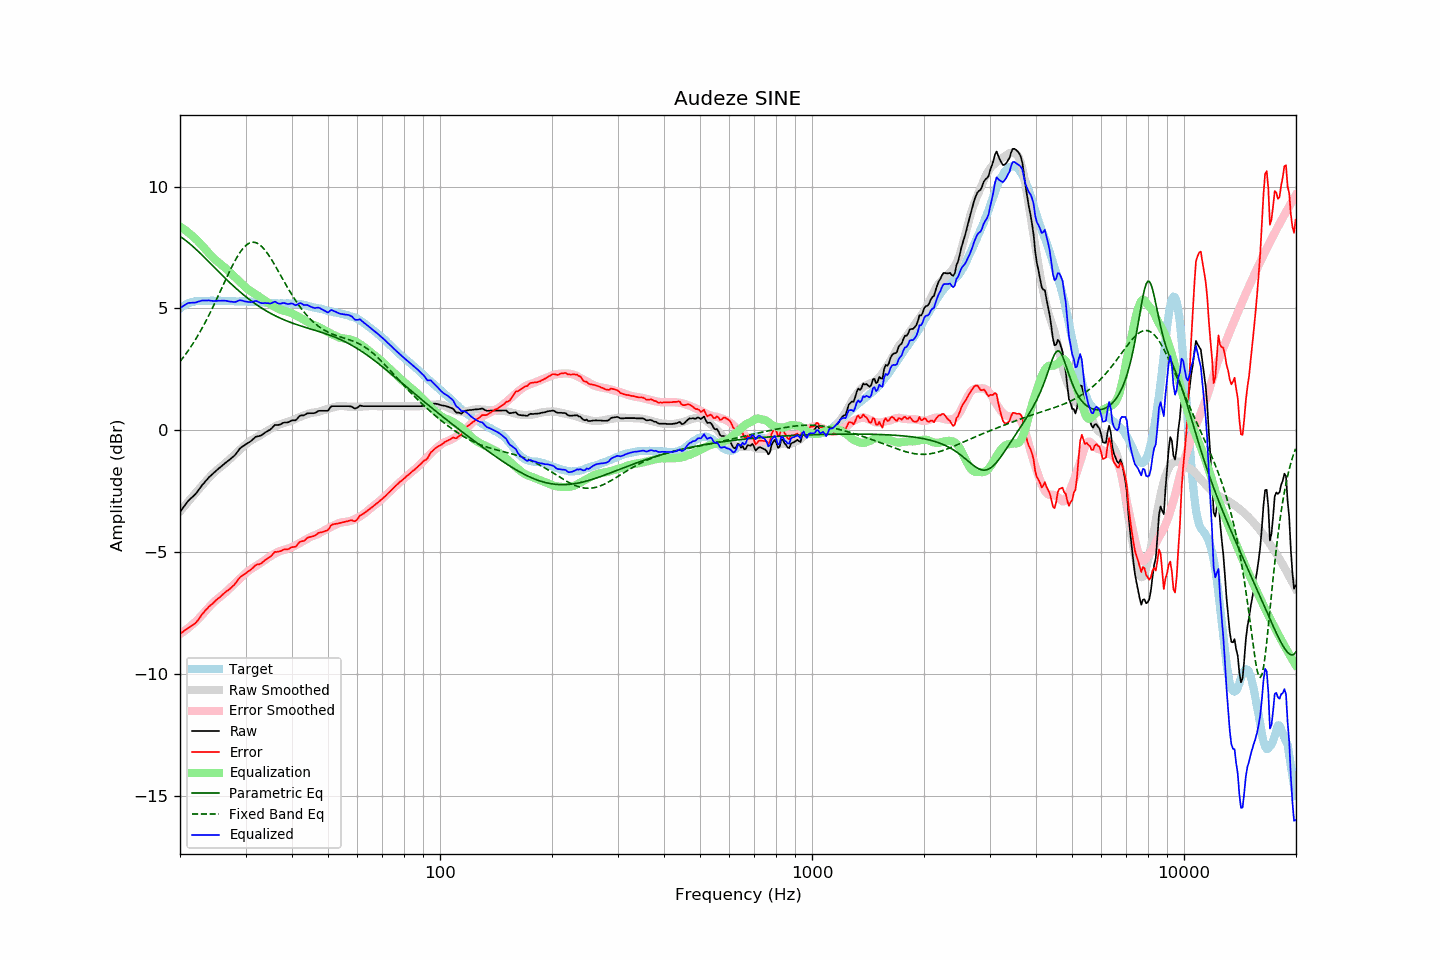

Values plotted in this chart, from the file beside it:
frequency, raw, error, smoothed, error_smoothed, equalization, parametric_eq, fixed_band_eq, equalized_raw, equalized_smoothed, target
20.00, -3.35, -8.35, -3.33, -8.36, 8.36, 7.95, 2.82, 5.01, 5.02, 4.99
20.20, -3.26, -8.31, -3.25, -8.32, 8.32, 7.91, 2.90, 5.05, 5.06, 5.04
20.40, -3.17, -8.26, -3.17, -8.27, 8.27, 7.86, 2.99, 5.10, 5.10, 5.09
20.61, -3.08, -8.21, -3.09, -8.22, 8.22, 7.81, 3.07, 5.14, 5.13, 5.12
20.81, -2.99, -8.16, -3.02, -8.17, 8.17, 7.76, 3.16, 5.18, 5.16, 5.17
21.02, -2.90, -8.11, -2.94, -8.12, 8.12, 7.71, 3.26, 5.22, 5.18, 5.21
21.23, -2.84, -8.07, -2.86, -8.07, 8.07, 7.66, 3.35, 5.23, 5.21, 5.23
21.44, -2.78, -8.03, -2.78, -8.01, 8.01, 7.60, 3.45, 5.23, 5.23, 5.25
21.66, -2.72, -7.99, -2.70, -7.96, 7.96, 7.54, 3.55, 5.23, 5.25, 5.27
21.87, -2.66, -7.94, -2.63, -7.90, 7.90, 7.48, 3.66, 5.24, 5.27, 5.28
22.09, -2.59, -7.89, -2.55, -7.84, 7.84, 7.42, 3.76, 5.24, 5.29, 5.30
22.31, -2.50, -7.81, -2.47, -7.77, 7.77, 7.36, 3.87, 5.27, 5.30, 5.31
22.54, -2.41, -7.72, -2.40, -7.70, 7.70, 7.30, 3.99, 5.29, 5.30, 5.31
22.76, -2.32, -7.63, -2.32, -7.63, 7.63, 7.23, 4.10, 5.31, 5.31, 5.31
22.99, -2.23, -7.53, -2.25, -7.56, 7.56, 7.17, 4.22, 5.32, 5.31, 5.30
23.22, -2.16, -7.46, -2.17, -7.48, 7.48, 7.10, 4.34, 5.32, 5.31, 5.30
23.45, -2.08, -7.38, -2.10, -7.41, 7.41, 7.04, 4.47, 5.33, 5.31, 5.29
23.69, -2.01, -7.32, -2.02, -7.33, 7.33, 6.97, 4.59, 5.32, 5.31, 5.30
23.92, -1.93, -7.23, -1.95, -7.26, 7.26, 6.91, 4.72, 5.33, 5.31, 5.30
24.16, -1.87, -7.18, -1.88, -7.19, 7.19, 6.84, 4.86, 5.32, 5.31, 5.31
24.40, -1.81, -7.13, -1.81, -7.12, 7.12, 6.77, 4.99, 5.31, 5.31, 5.32
24.65, -1.75, -7.06, -1.75, -7.06, 7.06, 6.71, 5.13, 5.30, 5.31, 5.31
24.89, -1.69, -7.00, -1.69, -7.00, 7.00, 6.64, 5.27, 5.31, 5.31, 5.31
25.14, -1.63, -6.94, -1.63, -6.94, 6.94, 6.57, 5.41, 5.31, 5.31, 5.31
25.39, -1.57, -6.89, -1.57, -6.89, 6.89, 6.51, 5.55, 5.32, 5.31, 5.32
25.65, -1.52, -6.84, -1.52, -6.83, 6.83, 6.44, 5.69, 5.31, 5.31, 5.32
25.91, -1.46, -6.77, -1.47, -6.78, 6.78, 6.37, 5.83, 5.32, 5.31, 5.31
26.16, -1.41, -6.71, -1.42, -6.73, 6.73, 6.31, 5.98, 5.32, 5.31, 5.30
26.43, -1.35, -6.66, -1.36, -6.67, 6.67, 6.24, 6.12, 5.32, 5.31, 5.30
26.69, -1.30, -6.60, -1.30, -6.61, 6.61, 6.18, 6.26, 5.31, 5.31, 5.30
26.96, -1.25, -6.56, -1.24, -6.55, 6.55, 6.12, 6.40, 5.29, 5.30, 5.31
27.23, -1.20, -6.51, -1.18, -6.48, 6.48, 6.06, 6.54, 5.28, 5.30, 5.31
27.50, -1.14, -6.45, -1.12, -6.42, 6.42, 5.99, 6.67, 5.28, 5.30, 5.31
27.77, -1.09, -6.39, -1.06, -6.36, 6.36, 5.93, 6.80, 5.26, 5.30, 5.30
28.05, -1.03, -6.33, -1.00, -6.29, 6.29, 5.87, 6.93, 5.26, 5.30, 5.29
28.33, -0.95, -6.23, -0.93, -6.23, 6.23, 5.81, 7.05, 5.28, 5.29, 5.28
28.62, -0.86, -6.14, -0.87, -6.17, 6.17, 5.75, 7.16, 5.30, 5.29, 5.28
28.90, -0.77, -6.06, -0.81, -6.10, 6.10, 5.70, 7.26, 5.33, 5.29, 5.29
29.19, -0.71, -5.99, -0.75, -6.04, 6.04, 5.64, 7.36, 5.33, 5.29, 5.28
29.48, -0.66, -5.96, -0.69, -5.97, 5.97, 5.58, 7.44, 5.31, 5.29, 5.30
29.78, -0.62, -5.91, -0.63, -5.91, 5.91, 5.53, 7.52, 5.29, 5.28, 5.28
30.08, -0.57, -5.86, -0.57, -5.85, 5.85, 5.48, 7.58, 5.28, 5.28, 5.29
30.38, -0.53, -5.81, -0.52, -5.80, 5.80, 5.42, 7.63, 5.27, 5.28, 5.28
30.68, -0.49, -5.77, -0.47, -5.75, 5.75, 5.37, 7.67, 5.26, 5.28, 5.28
30.99, -0.45, -5.73, -0.43, -5.70, 5.70, 5.32, 7.70, 5.25, 5.28, 5.28
31.30, -0.39, -5.67, -0.39, -5.66, 5.66, 5.27, 7.71, 5.27, 5.27, 5.27
31.61, -0.33, -5.60, -0.35, -5.62, 5.62, 5.23, 7.71, 5.29, 5.27, 5.27
31.93, -0.27, -5.54, -0.32, -5.58, 5.58, 5.18, 7.70, 5.31, 5.27, 5.27
32.24, -0.25, -5.51, -0.28, -5.54, 5.54, 5.13, 7.68, 5.29, 5.26, 5.26
32.57, -0.24, -5.50, -0.24, -5.50, 5.50, 5.09, 7.64, 5.26, 5.26, 5.26
32.89, -0.22, -5.48, -0.20, -5.45, 5.45, 5.05, 7.59, 5.23, 5.25, 5.26
33.22, -0.19, -5.44, -0.16, -5.40, 5.40, 5.00, 7.53, 5.21, 5.25, 5.25
33.55, -0.14, -5.38, -0.12, -5.36, 5.36, 4.96, 7.46, 5.22, 5.24, 5.24
33.89, -0.09, -5.32, -0.08, -5.31, 5.31, 4.92, 7.38, 5.22, 5.24, 5.23
34.23, -0.05, -5.29, -0.04, -5.27, 5.27, 4.88, 7.29, 5.22, 5.23, 5.24
34.57, -0.01, -5.23, 0.00, -5.22, 5.22, 4.85, 7.20, 5.21, 5.23, 5.22
34.92, 0.02, -5.20, 0.04, -5.18, 5.18, 4.81, 7.10, 5.20, 5.22, 5.22
35.27, 0.08, -5.14, 0.08, -5.14, 5.14, 4.77, 7.00, 5.22, 5.22, 5.22
35.62, 0.15, -5.06, 0.11, -5.10, 5.10, 4.74, 6.89, 5.25, 5.21, 5.21
35.97, 0.22, -4.99, 0.15, -5.06, 5.06, 4.70, 6.77, 5.28, 5.21, 5.21
... 635 more rows
